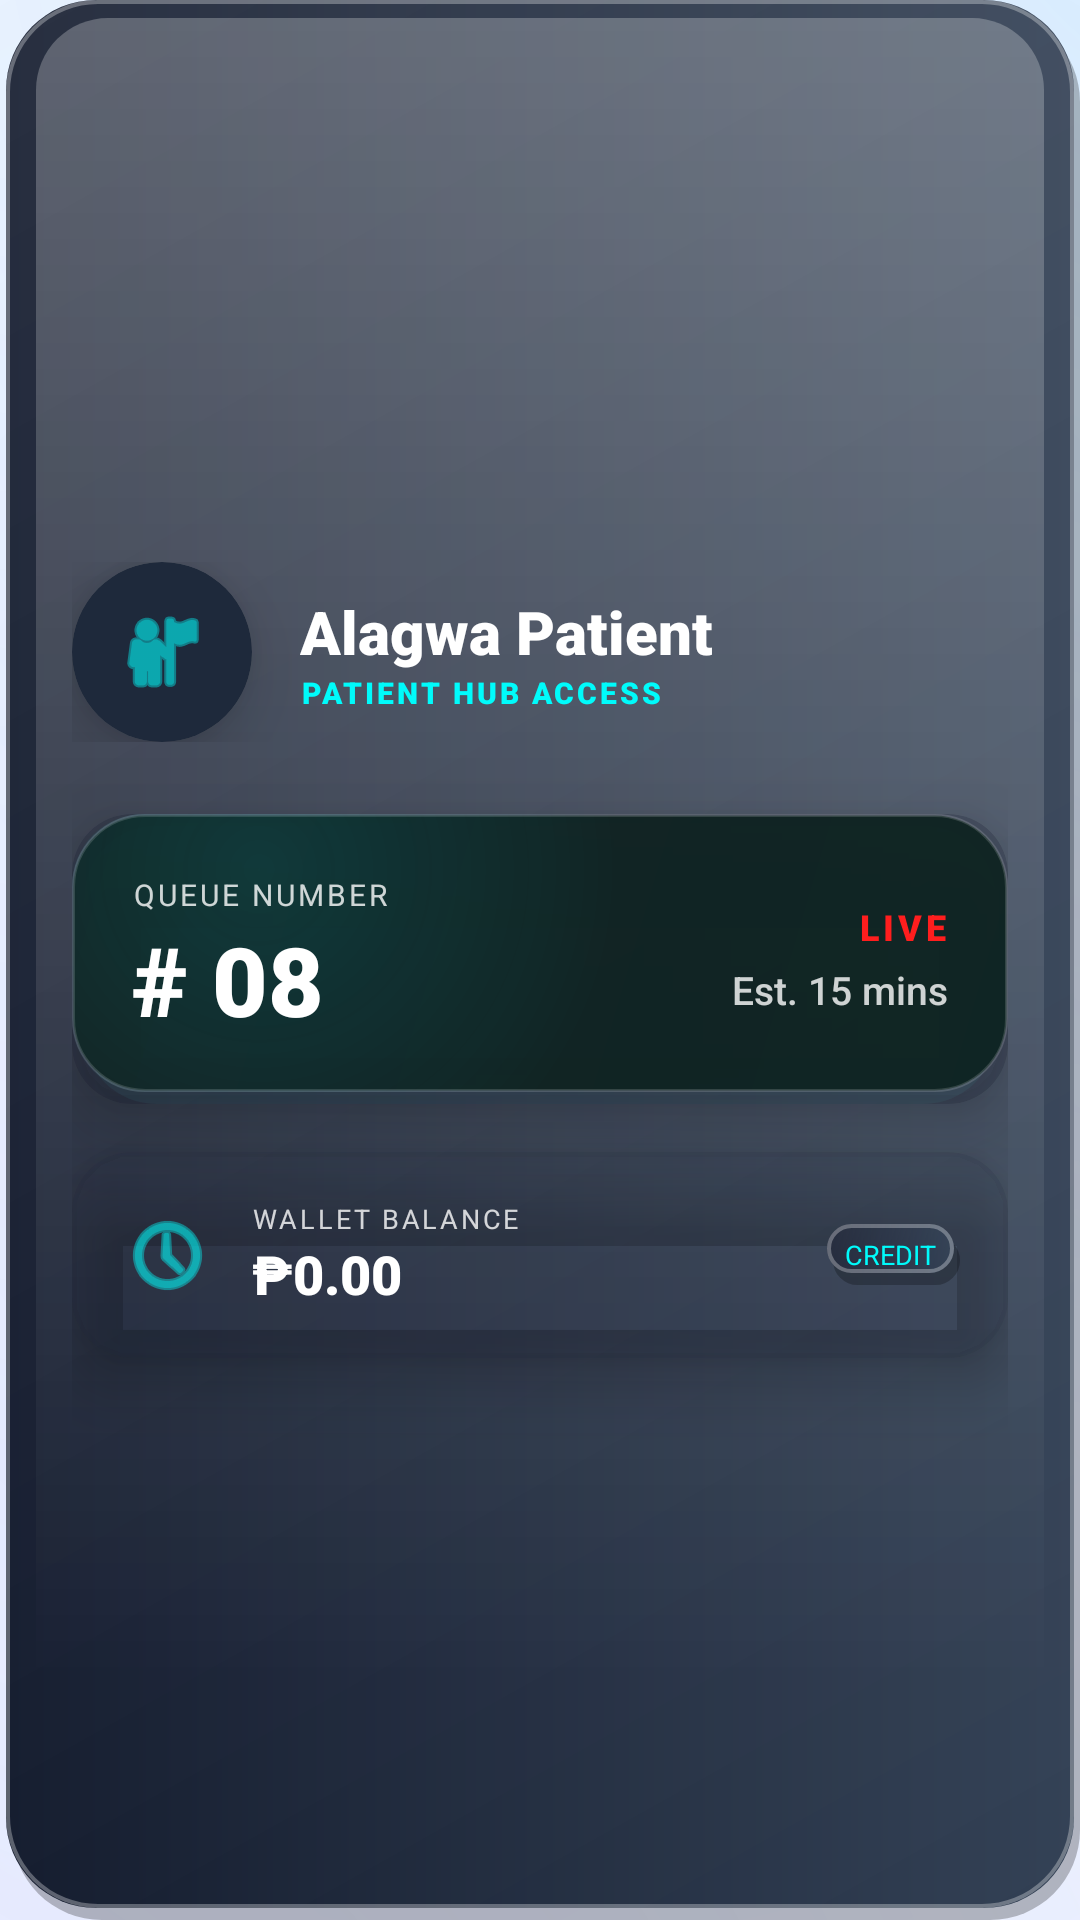

This screen was rendered from an Android layout file. Write that file and the resources it references.
<!-- AndroidManifest.xml: application theme Theme.AlagwaApp -->
<!-- res/layout/nav_header.xml -->
<?xml version="1.0" encoding="utf-8"?>
<LinearLayout xmlns:android="http://schemas.android.com/apk/res/android"
    xmlns:app="http://schemas.android.com/apk/res-auto"
    android:layout_width="match_parent"
    android:layout_height="wrap_content"
    android:minHeight="260dp"
    android:background="@drawable/bg_charcoal_premium_card"
    android:gravity="center_vertical"
    android:orientation="vertical"
    android:padding="24dp">

    
    <LinearLayout
        android:layout_width="match_parent"
        android:layout_height="wrap_content"
        android:gravity="center_vertical"
        android:orientation="horizontal"
        android:layout_marginBottom="24dp">
        
        <androidx.cardview.widget.CardView
            android:layout_width="60dp"
            android:layout_height="60dp"
            app:cardCornerRadius="30dp"
            app:cardElevation="12dp"
            app:cardBackgroundColor="#1E293B">
            <ImageView
                android:id="@+id/ivNavHeaderLogo"
                android:layout_width="match_parent"
                android:layout_height="match_parent"
                android:scaleType="centerInside"
                android:padding="14dp"
                android:src="@android:drawable/ic_menu_myplaces"
                app:tint="#00FBFB" />
        </androidx.cardview.widget.CardView>

        <LinearLayout
            android:layout_width="wrap_content"
            android:layout_height="wrap_content"
            android:layout_marginStart="16dp"
            android:orientation="vertical">
            <TextView
                android:id="@+id/tvNavHeaderTitle"
                android:layout_width="wrap_content"
                android:layout_height="wrap_content"
                android:text="Alagwa Patient"
                android:textColor="#FFFFFF"
                android:textSize="20sp"
                android:fontFamily="sans-serif-black" />
            <TextView
                android:id="@+id/tvNavHeaderEmail"
                android:layout_width="wrap_content"
                android:layout_height="wrap_content"
                android:text="PATIENT HUB ACCESS"
                android:textColor="#00FBFB"
                android:textSize="10sp"
                android:fontFamily="sans-serif-black"
                android:letterSpacing="0.1" />
        </LinearLayout>
    </LinearLayout>

    
    <androidx.cardview.widget.CardView
        android:layout_width="match_parent"
        android:layout_height="wrap_content"
        app:cardCornerRadius="20dp"
        app:cardElevation="16dp"
        app:cardBackgroundColor="#330F172A"> 
        
        <LinearLayout
            android:layout_width="match_parent"
            android:layout_height="wrap_content"
            android:padding="20dp"
            android:orientation="horizontal"
            android:gravity="center_vertical"
            android:background="@drawable/bg_queue_card_3d">

            <LinearLayout
                android:layout_width="0dp"
                android:layout_height="wrap_content"
                android:layout_weight="1"
                android:orientation="vertical">
                <TextView
                    android:layout_width="wrap_content"
                    android:layout_height="wrap_content"
                    android:text="QUEUE NUMBER"
                    android:textColor="#CCFFFFFF"
                    android:textSize="10sp"
                    android:fontFamily="sans-serif-bold"
                    android:letterSpacing="0.1" />
                <TextView
                    android:id="@+id/tvQueueNumber"
                    android:layout_width="wrap_content"
                    android:layout_height="wrap_content"
                    android:text="# 08"
                    android:textColor="#FFFFFF"
                    android:textSize="32sp"
                    android:fontFamily="sans-serif-black" />
            </LinearLayout>

            <LinearLayout
                android:layout_width="wrap_content"
                android:layout_height="wrap_content"
                android:gravity="end"
                android:orientation="vertical">
                <LinearLayout
                    android:layout_width="wrap_content"
                    android:layout_height="wrap_content"
                    android:gravity="center_vertical">
                    <View
                        android:id="@+id/statusPulseLive"
                        android:layout_width="8dp"
                        android:layout_height="8dp"
                        android:background="@drawable/bg_circle_red"
                        android:layout_marginEnd="8dp" />
                    <TextView
                        android:layout_width="wrap_content"
                        android:layout_height="wrap_content"
                        android:text="LIVE"
                        android:textColor="#FF1E1E"
                        android:textSize="12sp"
                        android:fontFamily="sans-serif-black"
                        android:letterSpacing="0.1" />
                </LinearLayout>
                <TextView
                    android:id="@+id/tvEstimatedWait"
                    android:layout_width="wrap_content"
                    android:layout_height="wrap_content"
                    android:layout_marginTop="4dp"
                    android:text="Est. 15 mins"
                    android:textColor="#FFFFFF"
                    android:textSize="13sp"
                    android:fontFamily="sans-serif-medium"
                    android:alpha="0.8" />
            </LinearLayout>
        </LinearLayout>
    </androidx.cardview.widget.CardView>
    
    
    <androidx.cardview.widget.CardView
        android:layout_width="match_parent"
        android:layout_height="wrap_content"
        android:layout_marginTop="16dp"
        app:cardCornerRadius="20dp"
        app:cardElevation="12dp"
        app:cardBackgroundColor="#221E293B">
        
        <LinearLayout
            android:layout_width="match_parent"
            android:layout_height="wrap_content"
            android:padding="16dp"
            android:orientation="horizontal"
            android:gravity="center_vertical">

            <ImageView
                android:layout_width="32dp"
                android:layout_height="32dp"
                android:src="@android:drawable/ic_menu_recent_history"
                app:tint="#00FBFB"
                android:layout_marginEnd="12dp" />

            <LinearLayout
                android:layout_width="0dp"
                android:layout_height="wrap_content"
                android:layout_weight="1"
                android:orientation="vertical">
                <TextView
                    android:layout_width="wrap_content"
                    android:layout_height="wrap_content"
                    android:text="WALLET BALANCE"
                    android:textColor="#CCFFFFFF"
                    android:textSize="9sp"
                    android:fontFamily="sans-serif-bold"
                    android:letterSpacing="0.1" />
                <TextView
                    android:id="@+id/tvNavWalletBalance"
                    android:layout_width="wrap_content"
                    android:layout_height="wrap_content"
                    android:text="₱0.00"
                    android:textColor="#FFFFFF"
                    android:textSize="18sp"
                    android:fontFamily="sans-serif-black" />
            </LinearLayout>

            <TextView
                android:layout_width="wrap_content"
                android:layout_height="wrap_content"
                android:text="CREDIT"
                android:textColor="#00FBFB"
                android:textSize="9sp"
                android:fontFamily="sans-serif-bold"
                android:background="@drawable/bg_charcoal_premium_card"
                android:paddingHorizontal="8dp"
                android:paddingVertical="4dp" />
        </LinearLayout>
    </androidx.cardview.widget.CardView>

</LinearLayout>
<!-- resources referenced by this layout -->
<resources>
  <!-- drawable bg_queue_card_3d (drawable) -->
  <?xml version="1.0" encoding="utf-8"?>
  <layer-list xmlns:android="http://schemas.android.com/apk/res/android">
      
      <item android:top="4dp" android:left="4dp" android:right="4dp">
          <shape android:shape="rectangle">
              <corners android:radius="24dp" />
              <solid android:color="#0D4EE0E0" />
          </shape>
      </item>
      
      <item android:bottom="4dp">
          <shape android:shape="rectangle">
              <gradient
                  android:startColor="#F20D2321"
                  android:endColor="#F2102020"
                  android:angle="135" />
              <corners android:radius="24dp" />
              <stroke android:width="1dp" android:color="#26FFFFFF" />
          </shape>
      </item>
      
      <item android:bottom="4dp">
          <shape android:shape="rectangle">
              <corners android:radius="24dp" />
              <gradient
                  android:startColor="#1A00FBFB"
                  android:endColor="#00000000"
                  android:centerX="0.2"
                  android:centerY="0.2"
                  android:type="radial"
                  android:gradientRadius="120dp" />
          </shape>
      </item>
  </layer-list>
  <style name="Theme.AlagwaApp" parent="Base.Theme.AlagwaApp" />
  <style name="Base.Theme.AlagwaApp" parent="Theme.Material3.DayNight.NoActionBar">
          
          <item name="android:windowBackground">@drawable/bg_app_premium_aura</item>
          <item name="android:statusBarColor">@android:color/transparent</item>
          <item name="android:windowLightStatusBar">true</item>
      </style>
  <!-- drawable bg_app_premium_aura (drawable) -->
  <?xml version="1.0" encoding="utf-8"?>
  <layer-list xmlns:android="http://schemas.android.com/apk/res/android">
      
      <item>
          <shape android:shape="rectangle">
              <solid android:color="#F8FAFF" />
          </shape>
      </item>
  
      
      <item>
          <shape android:shape="rectangle">
              <gradient
                  android:type="radial"
                  android:gradientRadius="1000dp"
                  android:centerX="0.5"
                  android:centerY="0.5"
                  android:startColor="#1A5B9FF9"
                  android:endColor="#00000000" />
          </shape>
      </item>
  
      
      <item android:top="-100dp" android:right="-100dp">
          <shape android:shape="rectangle">
              <gradient
                  android:type="radial"
                  android:gradientRadius="600dp"
                  android:centerX="1.0"
                  android:centerY="0.0"
                  android:startColor="#2641B8FF"
                  android:endColor="#00000000" />
          </shape>
      </item>
  
      
      <item android:bottom="-200dp" android:left="-100dp">
          <shape android:shape="rectangle">
              <gradient
                  android:type="radial"
                  android:gradientRadius="800dp"
                  android:centerX="0.0"
                  android:centerY="1.0"
                  android:startColor="#1F948AFE"
                  android:endColor="#00000000" />
          </shape>
      </item>
  
      
      <item>
          <shape android:shape="rectangle">
              <gradient
                  android:type="linear"
                  android:angle="135"
                  android:startColor="#0DFFFFFF"
                  android:endColor="#00FFFFFF" />
          </shape>
      </item>
  </layer-list>
</resources>
